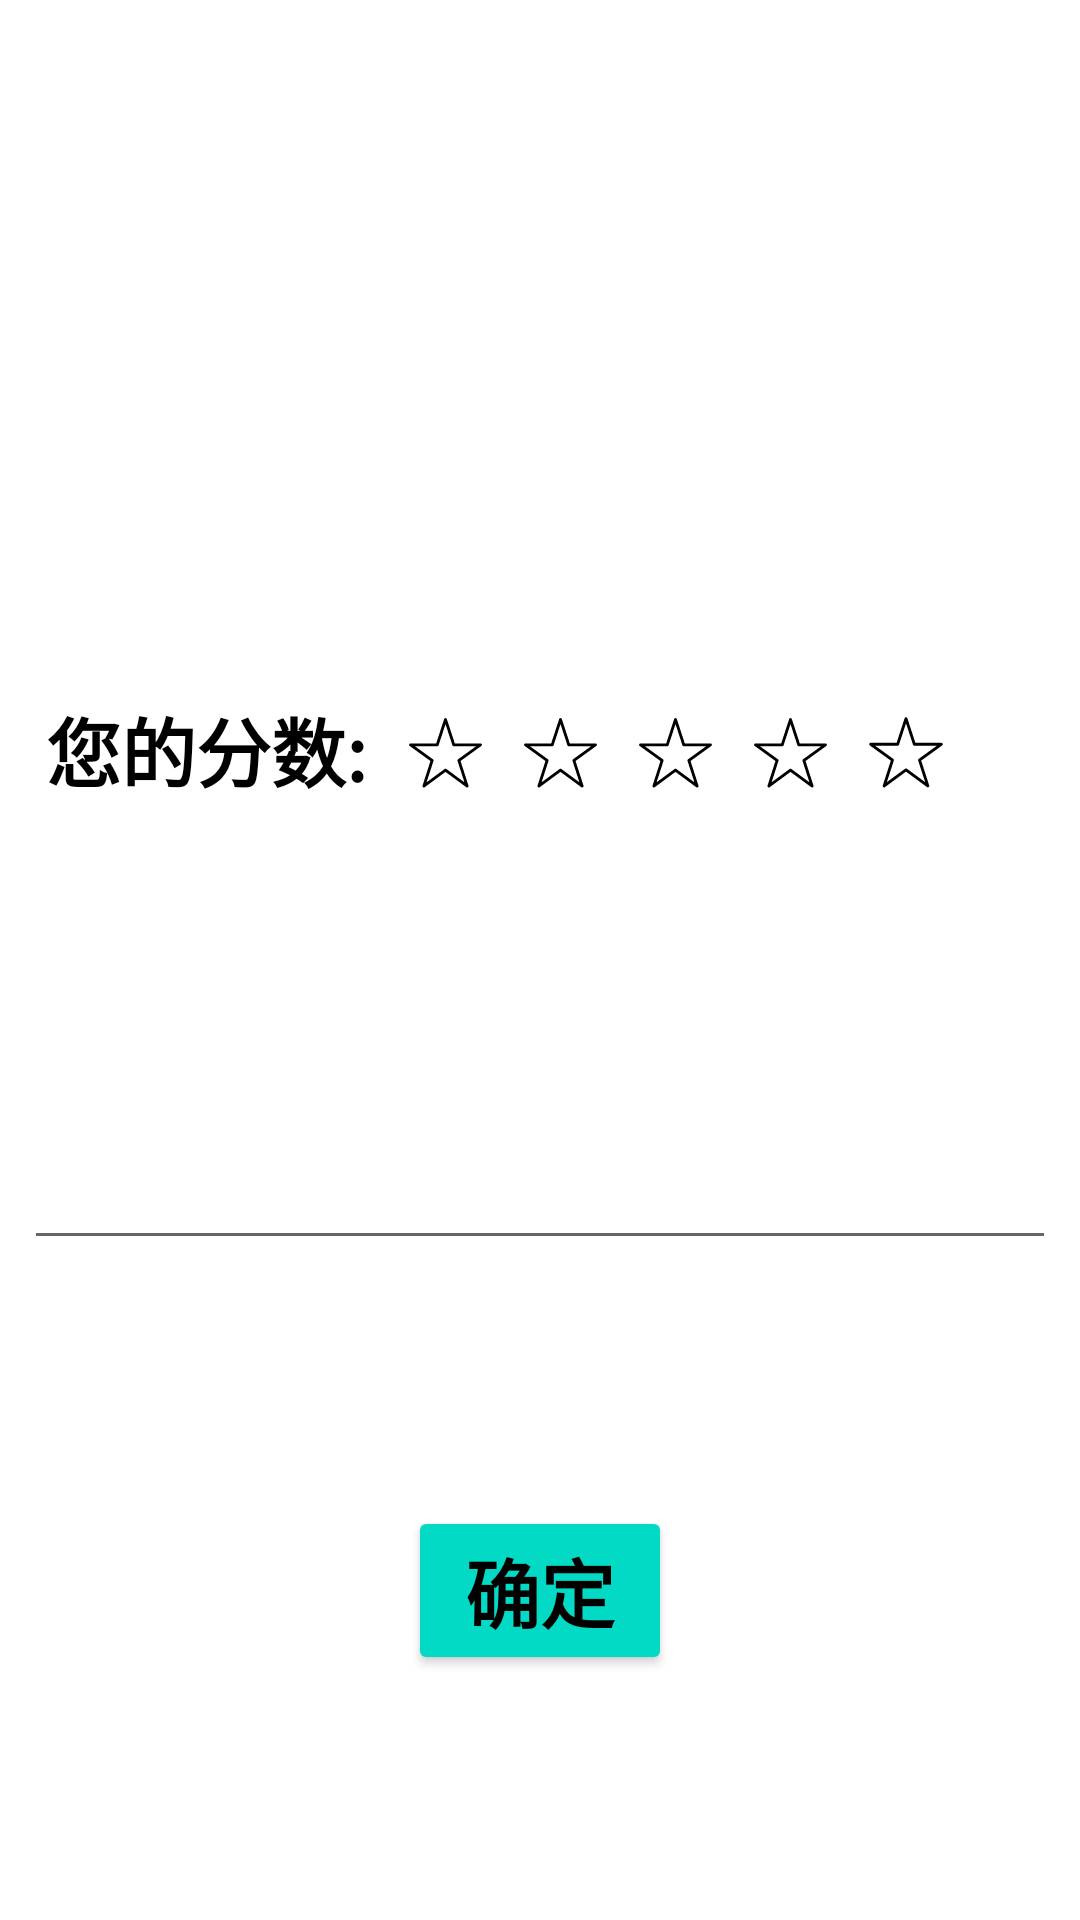

The Android layout XML behind this screen, and the referenced resources:
<!-- AndroidManifest.xml: application theme Theme.BookRecommend -->
<!-- res/layout/fragment_book_mark.xml -->
<?xml version="1.0" encoding="utf-8"?>
<layout xmlns:android="http://schemas.android.com/apk/res/android"
    xmlns:app="http://schemas.android.com/apk/res-auto"
    xmlns:tools="http://schemas.android.com/tools"
    tools:context=".ui.home.BookMarkFragment">

    <androidx.constraintlayout.widget.ConstraintLayout
        android:layout_width="match_parent"
        android:layout_height="match_parent">

        <LinearLayout
            android:id="@+id/linearLayout3"
            android:layout_width="match_parent"
            android:layout_height="200dp"
            android:layout_marginStart="8dp"
            android:layout_marginEnd="8dp"
            android:orientation="vertical"
            android:weightSum="10"
            app:layout_constraintBottom_toBottomOf="parent"
            app:layout_constraintEnd_toEndOf="parent"
            app:layout_constraintStart_toStartOf="parent"
            app:layout_constraintTop_toTopOf="parent">

            <LinearLayout
                android:layout_width="match_parent"
                android:layout_height="0dp"
                android:layout_weight="3"
                android:orientation="horizontal"
                android:weightSum="10"
                tools:ignore="UselessLeaf,UselessParent">

                <TextView
                    android:layout_width="0dp"
                    android:layout_height="match_parent"
                    android:layout_weight="4"
                    android:gravity="center"
                    android:text="@string/your_mark_score_string"
                    android:textAlignment="center"
                    android:theme="@style/bookMarkTextStyle"
                    tools:ignore="NestedWeights" />

                <ImageView
                    android:id="@+id/oneScoreImage"
                    android:layout_width="0dp"
                    android:layout_height="match_parent"
                    android:layout_margin="4dp"
                    android:layout_weight="1"
                    android:src="@drawable/ic_no_mark_star"
                    tools:ignore="ContentDescription" />

                <ImageView
                    android:id="@+id/twoScoreImage"
                    android:layout_width="0dp"
                    android:layout_height="match_parent"
                    android:layout_margin="4dp"
                    android:layout_weight="1"
                    android:src="@drawable/ic_no_mark_star"
                    tools:ignore="ContentDescription" />

                <ImageView
                    android:id="@+id/threeScoreImage"
                    android:layout_width="0dp"
                    android:layout_height="match_parent"
                    android:layout_margin="4dp"
                    android:layout_weight="1"
                    android:src="@drawable/ic_no_mark_star"
                    tools:ignore="ContentDescription" />

                <ImageView
                    android:id="@+id/fourScoreImage"
                    android:layout_width="0dp"
                    android:layout_height="match_parent"
                    android:layout_margin="4dp"
                    android:layout_weight="1"
                    android:src="@drawable/ic_no_mark_star"
                    tools:ignore="ContentDescription" />

                <ImageView
                    android:id="@+id/fiveScoreImage"
                    android:layout_width="0dp"
                    android:layout_height="match_parent"
                    android:layout_margin="4dp"
                    android:layout_weight="1"
                    android:src="@drawable/ic_no_mark_star"
                    tools:ignore="ContentDescription" />

            </LinearLayout>

            <EditText
                android:id="@+id/markContentText"
                style="@style/Widget.AppCompat.EditText"
                android:layout_width="match_parent"
                android:layout_height="0dp"
                android:layout_weight="7"
                android:autofillHints="说点什么吧"
                android:inputType="text"
                android:maxLines="@integer/text_min_line"
                android:scrollbars="vertical"
                tools:ignore="LabelFor" />

        </LinearLayout>

        <Button
            android:id="@+id/addBookMarkButton"
            android:layout_width="wrap_content"
            android:layout_height="wrap_content"
            android:text="@string/ok_string"
            android:theme="@style/bookMarkTextStyle"
            style="@style/Widget.AppCompat.Button.Colored"
            app:layout_constraintBottom_toBottomOf="parent"
            app:layout_constraintEnd_toEndOf="parent"
            app:layout_constraintStart_toStartOf="parent"
            app:layout_constraintTop_toBottomOf="@+id/linearLayout3" />

    </androidx.constraintlayout.widget.ConstraintLayout>

</layout>
<!-- resources referenced by this layout -->
<resources>
  <!-- drawable ic_no_mark_star (drawable) -->
  <vector android:autoMirrored="true" android:height="32dp"
      android:viewportHeight="32" android:viewportWidth="32"
      android:width="32dp" xmlns:android="http://schemas.android.com/apk/res/android">
      <path android:fillColor="#FFFFFF"
          android:pathData="M16,5.1l2.9,8.9l9.4,0l-7.6,5.5l2.9,9l-7.6,-5.6l-7.6,5.6l2.9,-9l-7.6,-5.5l9.4,0z"
          android:strokeColor="#000000"
          android:strokeLineJoin="round" android:strokeWidth="1"/>
  </vector>
  <integer name="text_min_line">3</integer>
  <string name="ok_string">确定</string>
  <string name="your_mark_score_string">您的分数:</string>
  <style name="bookMarkTextStyle">
          <item name="fontFamily">@font/wei_ruan_ya_hei_1</item>
          <item name="android:textColor">@color/black</item>
          <item name="android:textSize">25sp</item>
          <item name="android:textStyle">bold</item>
      </style>
  <style name="Theme.BookRecommend" parent="Theme.MaterialComponents.DayNight.DarkActionBar">
          
          <item name="colorPrimary">@color/purple_500</item>
          <item name="colorPrimaryVariant">@color/purple_700</item>
          <item name="colorOnPrimary">@color/white</item>
          
          <item name="colorSecondary">@color/teal_200</item>
          <item name="colorSecondaryVariant">@color/teal_700</item>
          <item name="colorOnSecondary">@color/black</item>
          
          <item name="android:statusBarColor" tools:targetApi="l">?attr/colorPrimaryVariant</item>
          
      </style>
  <color name="black">#FF000000</color>
  <color name="purple_500">#FF6200EE</color>
  <color name="purple_700">#FF3700B3</color>
  <color name="white">#FFFFFFFF</color>
  <color name="teal_200">#FF03DAC5</color>
  <color name="teal_700">#FF018786</color>
</resources>
